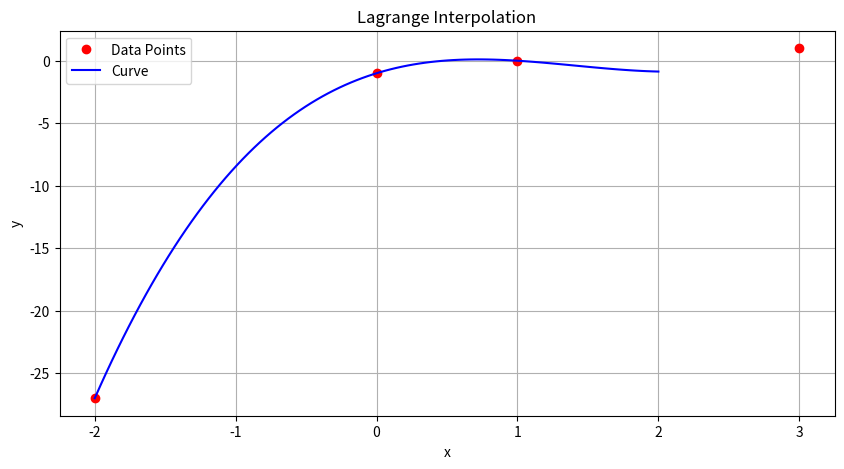

This figure's Python source:
#interpolation method
import numpy as np
import matplotlib.pyplot as plt

x = np.array([-2, 0, 1, 3])
y = np.array([-27, -1, 0, 1])

def lagrange_int(x, y, x_interpolate):
    uz = len(x)
    interpolatedy = np.zeros_like(x_interpolate)
    
    for i in range(uz):
        pay = 1
        payda = 1
        for j in range(uz):
            if j != i:
                pay *= (x_interpolate - x[j])
                payda *= (x[i] - x[j])
        
        interpolatedy += y[i] * (pay / payda)
    
    return interpolatedy


x_interpolate = np.linspace(-2, 2, 100)  
y_interpolate = lagrange_int(x, y, x_interpolate)

plt.figure(figsize=(10, 5))
plt.plot(x, y, 'ro', label='Data Points')
plt.plot(x_interpolate, y_interpolate, 'b-', label='Curve')
plt.xlabel('x')
plt.ylabel('y')
plt.title('Lagrange Interpolation')
plt.legend()
plt.grid(True)
plt.show()


x_interp = 3.0 #value that we want to find !!

def lagrange_int_1(x, y, x_interp):
    uz = len(x)
    y_interp = 0.0
    
    for i in range(uz):
        formula = 1.0
        for j in range(uz):
            if i != j:
                formula *= (x_interp - x[j]) / (x[i] - x[j])
        y_interp += y[i] * formula

    return y_interp

y_interp = lagrange_int_1(x, y, x_interp)



print(f"Interpolated y when x = {x_interp} is {y_interp}")
